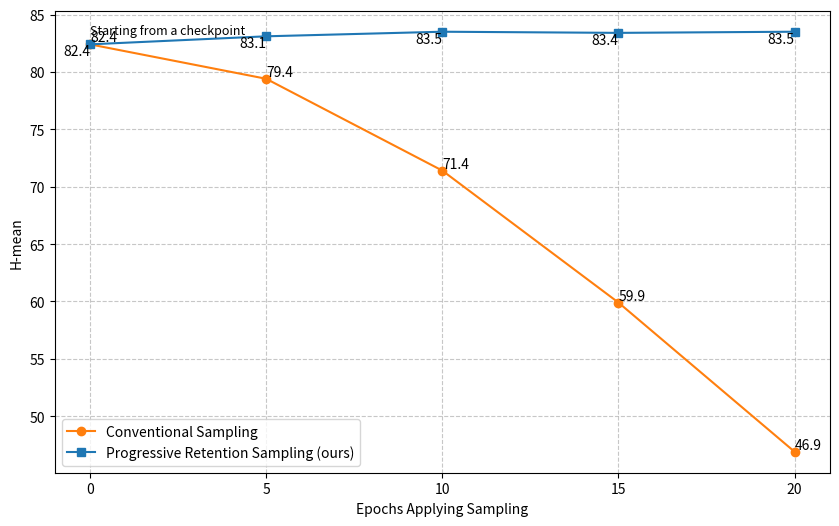

Python code for this plot:
import matplotlib.pyplot as plt

# Data
epochs = [0, 5, 10, 15, 20]
vanilla_sampling = [82.4, 79.4, 71.4, 59.9, 46.9]
gradual_subsequence_sampling = [82.4, 83.1, 83.5, 83.4, 83.5]

# Create the plot
plt.figure(figsize=(10, 6))
plt.plot(epochs, vanilla_sampling, marker='o', label='Conventional Sampling', color='C1')  # Changed color to C1 (typically orange)
plt.plot(epochs, gradual_subsequence_sampling, marker='s', label='Progressive Retention Sampling (ours)', color='C0')  # Changed color to C0 (typically blue)

# Customize the plot
plt.xlabel('Epochs Applying Sampling')
plt.ylabel('H-mean')
# plt.title('Comparison of Progressive Retention Sampling (ours) with Conventional Sampling Across Epochs')
plt.legend()
plt.grid(True, linestyle='--', alpha=0.7)

# Set x-axis ticks to match the epoch values
plt.xticks(epochs)

# Add text to explain the starting point
plt.text(0, 83, 'Starting from a checkpoint', fontsize=9, verticalalignment='bottom')

# Optionally, add value labels on the points
for i, v in enumerate(vanilla_sampling):
    plt.text(epochs[i], v, f'{v}', ha='left', va='bottom')
for i, v in enumerate(gradual_subsequence_sampling):
    plt.text(epochs[i], v, f'{v}', ha='right', va='top')

# Save the plot as a PDF
plt.savefig('sampling_methods_comparison.pdf', bbox_inches='tight')
print("Plot saved as 'sampling_methods_comparison.pdf'")